Image classification data set "Rice-Blast-Detection" (codeask10/Rice-Blast-Detection on GitHub). Class labels (2): healthy, leaf blast.

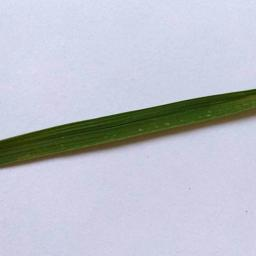
Label: healthy

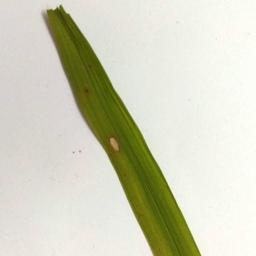
Label: leaf blast

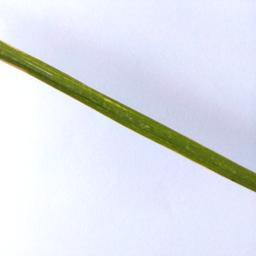
Label: healthy

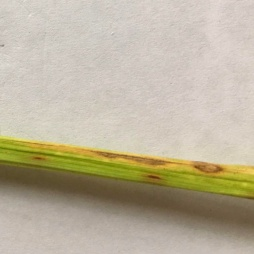
Label: leaf blast
